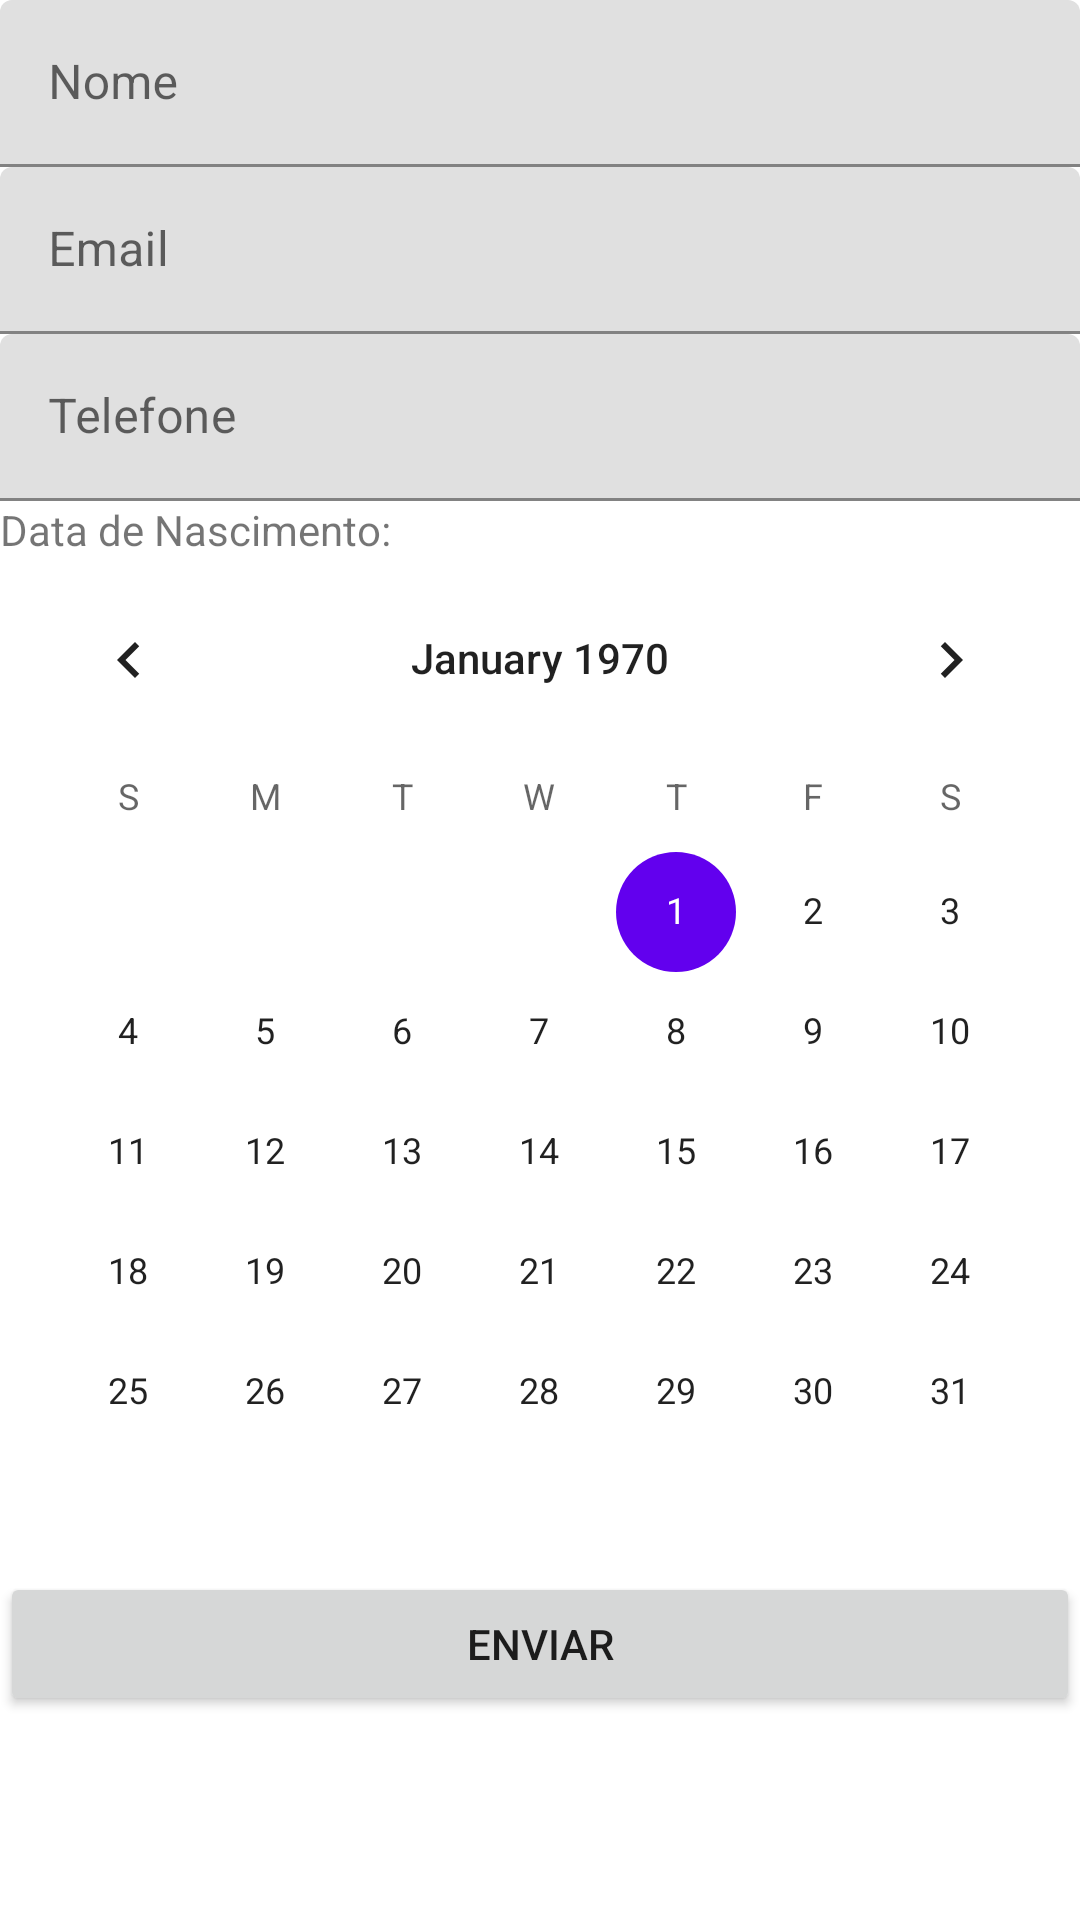

Layout XML and referenced resources for this Android screen:
<!-- AndroidManifest.xml: application theme Theme.EnviaDados -->
<!-- res/layout/activity_main.xml -->
<?xml version="1.0" encoding="utf-8"?>
<LinearLayout xmlns:android="http://schemas.android.com/apk/res/android"
    xmlns:app="http://schemas.android.com/apk/res-auto"
    xmlns:tools="http://schemas.android.com/tools"
    android:layout_width="match_parent"
    android:layout_height="match_parent"
    android:orientation="vertical"
    tools:context=".MainActivity">

    <ScrollView
        android:layout_width="match_parent"
        android:layout_height="match_parent">

        <LinearLayout
            android:layout_width="match_parent"
            android:layout_height="wrap_content"
            android:orientation="vertical">

            <com.google.android.material.textfield.TextInputLayout
                android:layout_width="match_parent"
                android:layout_height="match_parent"
                android:layout_margin="@dimen/margin">

                <com.google.android.material.textfield.TextInputEditText
                    android:id="@+id/textName"
                    android:layout_width="match_parent"
                    android:layout_height="wrap_content"
                    android:hint="@string/nome"
                    android:inputType="textPersonName" />

                <com.google.android.material.textfield.TextInputLayout
                    android:layout_width="match_parent"
                    android:layout_height="match_parent"
                    android:layout_marginTop="@dimen/margin">

                    <com.google.android.material.textfield.TextInputEditText
                        android:id="@+id/textEmail"
                        android:layout_width="match_parent"
                        android:layout_height="wrap_content"
                        android:hint="@string/email" />

                    <com.google.android.material.textfield.TextInputLayout
                        android:layout_width="match_parent"
                        android:layout_height="match_parent"
                        android:layout_marginTop="@dimen/margin">

                        <com.google.android.material.textfield.TextInputEditText
                            android:id="@+id/textTelefone"
                            android:layout_width="match_parent"
                            android:layout_height="wrap_content"
                            android:hint="@string/telefone"
                            android:inputType="phone" />

                        <TextView
                            android:id="@+id/textView9"
                            android:layout_width="wrap_content"
                            android:layout_height="wrap_content"
                            android:layout_margin="@dimen/margin"
                            android:text="@string/data_de_nascimento" />

                        <CalendarView
                            android:id="@+id/calendarViewDataNascimento"
                            android:layout_width="match_parent"
                            android:layout_height="wrap_content" />

                        <Button
                            android:id="@+id/buttonEnviar"
                            android:layout_width="match_parent"
                            android:layout_height="wrap_content"
                            android:text="@string/enviar" />

                    </com.google.android.material.textfield.TextInputLayout>

                </com.google.android.material.textfield.TextInputLayout>
            </com.google.android.material.textfield.TextInputLayout>
        </LinearLayout>
    </ScrollView>

</LinearLayout>
<!-- resources referenced by this layout -->
<resources>
  <string name="data_de_nascimento">Data de Nascimento:</string>
  <string name="email">Email</string>
  <string name="enviar">Enviar</string>
  <string name="nome">Nome</string>
  <string name="telefone">Telefone</string>
  <style name="Theme.EnviaDados" parent="Theme.MaterialComponents.DayNight.DarkActionBar">
          
          <item name="colorPrimary">@color/purple_500</item>
          <item name="colorPrimaryVariant">@color/purple_700</item>
          <item name="colorOnPrimary">@color/white</item>
          
          <item name="colorSecondary">@color/teal_200</item>
          <item name="colorSecondaryVariant">@color/teal_700</item>
          <item name="colorOnSecondary">@color/black</item>
          
          <item name="android:statusBarColor" tools:targetApi="l">?attr/colorPrimaryVariant</item>
          
      </style>
  <!-- not gathered from this repository: default colours our renderer supplied (Android Studio template values) -->
  <color name="purple_500">#FF6200EE</color>
  <color name="purple_700">#FF3700B3</color>
  <color name="teal_200">#FF03DAC5</color>
  <color name="teal_700">#FF018786</color>
  <color name="black">#FF000000</color>
  <color name="white">#FFFFFFFF</color>
</resources>
